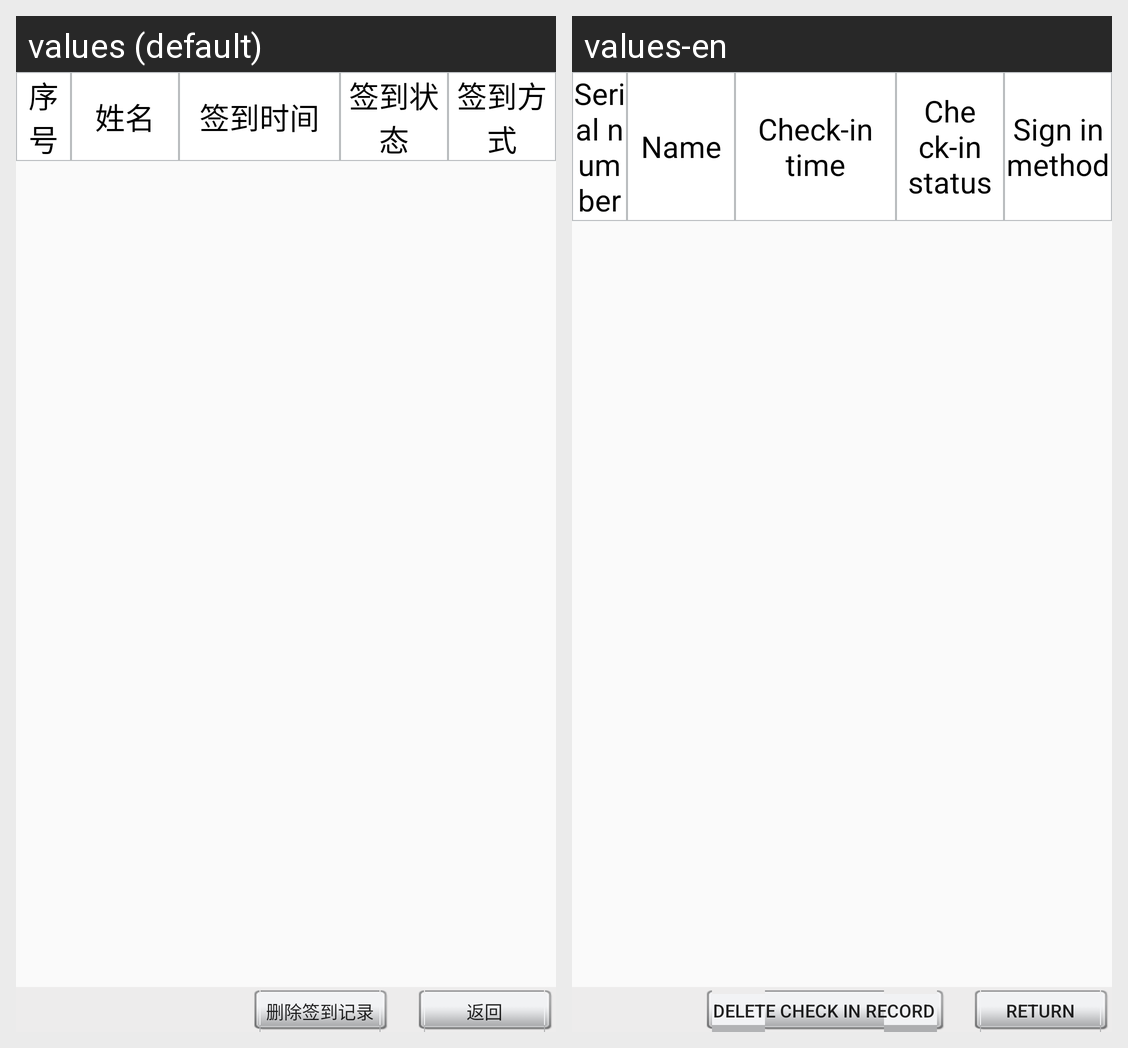

Translations of the strings shown on this Android screen, per locale in the grid:
Android screen res/layout/right_signin.xml rendered under 2 locales, left to right: values (default), values-en. Device: Nexus 5 (rendered at 1080×1920; each locale shown at half size, 540×960, under a caption strip naming it); theme MyAppTheme.
Strings drawn on this screen, with the default value and each locale's value (text and hints the layout hard-codes, and strings that could not be matched under every locale, appear in the picture but are not listed):

number
  values: 序号
  values-en: Serial number

name
  values: 姓名
  values-en: Name

signin_time
  values: 签到时间
  values-en: Check-in time

signin_state
  values: 签到状态
  values-en: Check-in status

signin_type
  values: 签到方式
  values-en: Sign in method

delete_check_in_record
  values: 删除签到记录
  values-en: Delete check in record

go_back
  values: 返回
  values-en: return
